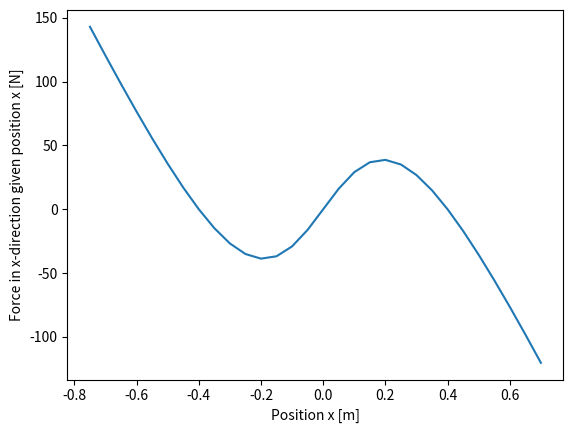

Write the Python code that produced this figure.
import numpy as np 
import matplotlib.pyplot as plt

k = 500     # spring constant in N/m
L0 = 0.5    # spring length in m
h = 0.3     # height in m

# Created a linspace that goes from the bounds defined by the task
x = np.arange(-0.75, 0.75, 0.05)

# Defined F_x function
F_x = -k*x*(1-(L0/np.sqrt(x**2+h**2)))

print(F_x)

plt.plot(x, F_x)
plt.xlabel("Position x [m]")
plt.ylabel("Force in x-direction given position x [N]")
plt.show()